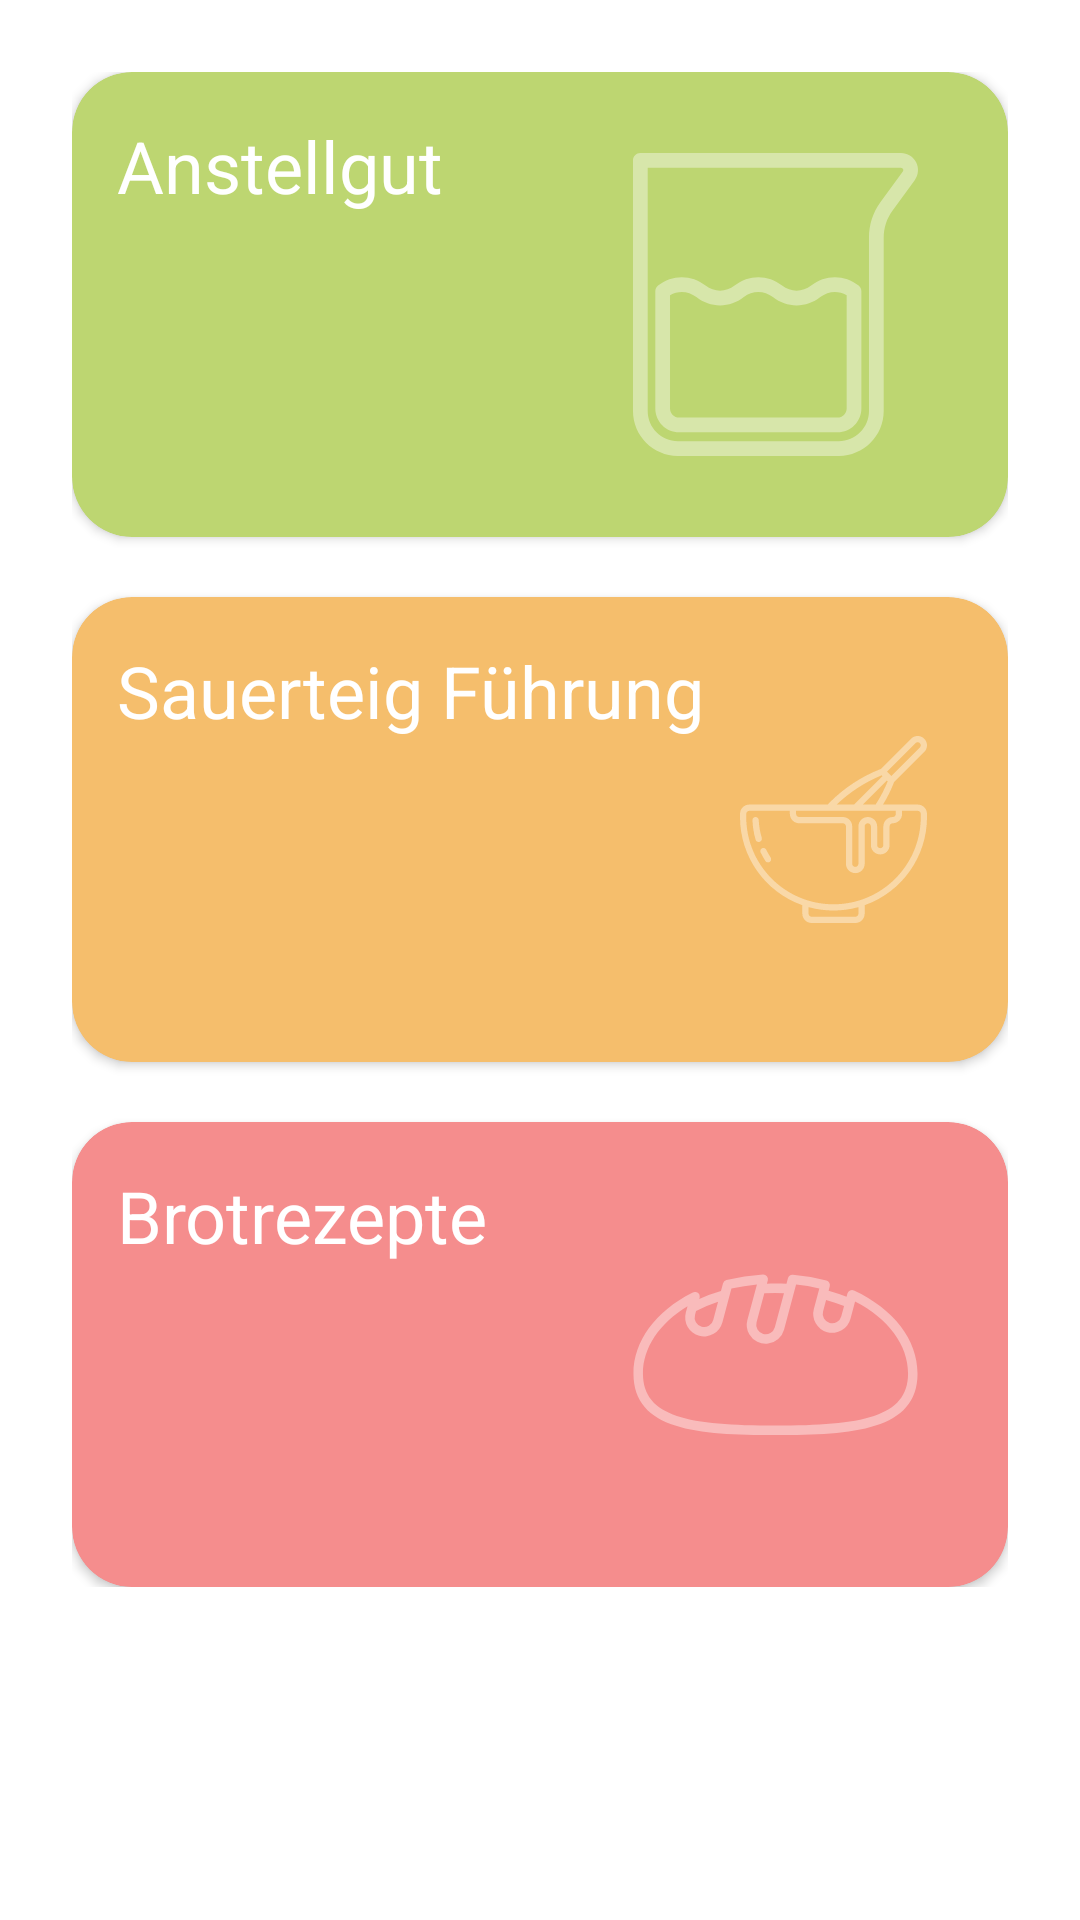

Reconstruct the res/layout file that produces this screen, plus the resources it refers to.
<!-- AndroidManifest.xml: application theme AppTheme -->
<!-- res/layout/fragment_recipes.xml -->
<?xml version="1.0" encoding="utf-8"?>
<androidx.constraintlayout.widget.ConstraintLayout xmlns:android="http://schemas.android.com/apk/res/android"
    xmlns:app="http://schemas.android.com/apk/res-auto"
    xmlns:tools="http://schemas.android.com/tools"
    android:layout_width="match_parent"
    android:layout_height="match_parent"
    tools:context=".ui.recipes.RecipesFragment">

    <ScrollView
        android:layout_width="match_parent"
        android:layout_height="match_parent">

        <LinearLayout
            android:layout_width="match_parent"
            android:layout_height="wrap_content"
            android:orientation="vertical"
            android:padding="24dp">

            <androidx.cardview.widget.CardView
                android:layout_width="match_parent"
                android:layout_height="wrap_content"
                android:clickable="true"
                android:foreground="?android:attr/selectableItemBackground"
                android:id="@+id/starter"
                app:cardCornerRadius="20dp"
                app:cardBackgroundColor="?attr/colorAccent">
                <LinearLayout
                    android:padding="15dp"
                    android:orientation="horizontal"
                    android:layout_width="match_parent"
                    android:layout_height="wrap_content">
                    <TextView
                        android:layout_width="wrap_content"
                        android:layout_height="wrap_content"
                        android:text="Anstellgut"
                        android:textSize="24dp"
                        android:textColor="?attr/colorOnAccent"/>
                    <RelativeLayout
                        android:layout_width="match_parent"
                        android:layout_height="wrap_content">
                        <ImageView
                            android:layout_margin="12dp"
                            android:layout_alignParentRight="true"
                            android:layout_width="wrap_content"
                            android:layout_height="wrap_content"
                            android:src="@drawable/ic_starter"
                            android:alpha="@integer/card_image_alpha"
                            app:tint="?attr/colorOnAccent"></ImageView>
                    </RelativeLayout>
                </LinearLayout>

            </androidx.cardview.widget.CardView>
            <androidx.cardview.widget.CardView
                android:layout_width="match_parent"
                android:layout_height="wrap_content"
                android:clickable="true"
                android:foreground="?android:attr/selectableItemBackground"
                android:id="@+id/sourdough"
                android:layout_marginTop="20dp"
                app:cardCornerRadius="20dp"
                app:cardBackgroundColor="?attr/colorQuaternary">
                <LinearLayout
                    android:padding="15dp"
                    android:orientation="horizontal"
                    android:layout_width="match_parent"
                    android:layout_height="wrap_content">
                    <TextView
                        android:layout_width="wrap_content"
                        android:layout_height="wrap_content"
                        android:text="Sauerteig Führung"
                        android:textSize="24dp"
                        android:textColor="?attr/colorOnQuaternary"/>
                    <RelativeLayout
                        android:layout_width="match_parent"
                        android:layout_height="wrap_content">
                        <ImageView
                            android:layout_margin="12dp"
                            android:layout_alignParentRight="true"
                            android:layout_width="wrap_content"
                            android:layout_height="wrap_content"
                            android:src="@drawable/ic_sourdough"
                            android:alpha="@integer/card_image_alpha"
                            app:tint="?attr/colorOnQuaternary"></ImageView>
                    </RelativeLayout>
                </LinearLayout>

            </androidx.cardview.widget.CardView>
            <androidx.cardview.widget.CardView
                android:layout_width="match_parent"
                android:layout_height="wrap_content"
                android:layout_marginTop="20dp"
                android:clickable="true"
                android:foreground="?android:attr/selectableItemBackground"
                android:id="@+id/bread"
                app:cardCornerRadius="20dp"
                app:cardBackgroundColor="?attr/colorTertiary">
                <LinearLayout
                    android:padding="15dp"
                    android:orientation="horizontal"
                    android:layout_width="match_parent"
                    android:layout_height="wrap_content">
                    <TextView
                        android:layout_width="wrap_content"
                        android:layout_height="wrap_content"
                        android:text="Brotrezepte"
                        android:textSize="24dp"
                        android:textColor="?attr/colorOnTertiary"/>
                    <RelativeLayout
                        android:layout_width="match_parent"
                        android:layout_height="wrap_content">
                        <ImageView
                            android:layout_margin="12dp"
                            android:layout_alignParentRight="true"
                            android:layout_width="wrap_content"
                            android:layout_height="wrap_content"
                            android:src="@drawable/ic_breat_outlines"
                            android:alpha="@integer/card_image_alpha"
                            app:tint="?attr/colorOnTertiary"></ImageView>
                    </RelativeLayout>
                </LinearLayout>
            </androidx.cardview.widget.CardView>
        </LinearLayout>
    </ScrollView>




</androidx.constraintlayout.widget.ConstraintLayout>
<!-- resources referenced by this layout -->
<resources>
  <!-- drawable ic_breat_outlines (drawable) -->
  <vector android:height="101dp" android:viewportHeight="64"
      android:viewportWidth="64" android:width="101dp" xmlns:android="http://schemas.android.com/apk/res/android">
      <path android:fillColor="#FF000000" android:pathData="M48.58,18.48a1.025,1.025 0,0 0,-0.84 0,1.044 1.044,0 0,0 -0.55,0.65l-0.18,0.69a35.368,35.368 0,0 0,-3.8 -1.3l0.25,-0.91a1.017,1.017 0,0 0,-0.71 -1.23,40.919 40.919,0 0,0 -7.07,-1.22 1.012,1.012 0,0 0,-1.05 0.74l-0.31,1.17c-1.41,-0.07 -2.78,-0.09 -4.13,-0.03l0.19,-0.7a1.015,1.015 0,0 0,-1.03 -1.26,41.7 41.7,0 0,0 -7.72,1.2 1.013,1.013 0,0 0,-0.72 0.71l-0.43,1.62a35.557,35.557 0,0 0,-4.58 1.67l0.05,-0.19a0.925,0.925 0,0 0,0.04 -0.29,0.994 0.994,0 0,0 -0.87,-0.99 1.018,1.018 0,0 0,-0.69 0.16C6.64,22.89 2,29.25 2,36 2,48.02 15.59,49 32,49s30,-0.98 30,-13C62,28.93 56.98,22.38 48.58,18.48ZM42.04,22.9l0.65,-2.43a34.488,34.488 0,0 1,3.79 1.31l-0.58,2.16a1.927,1.927 0,0 1,-0.93 1.21,1.974 1.974,0 0,1 -1.52,0.2 1.927,1.927 0,0 1,-1.21 -0.93A1.969,1.969 0,0 1,42.04 22.9ZM29.64,19.07a41.1,41.1 0,0 1,4.15 -0.03l-1.93,7.2a2.007,2.007 0,0 1,-2.45 1.42,1.927 1.927,0 0,1 -1.21,-0.93 1.969,1.969 0,0 1,-0.2 -1.52ZM15,23.66l0.22,-0.84a33.175,33.175 0,0 1,4.65 -1.94l-1.02,3.81A1.993,1.993 0,1 1,15 23.66ZM32,47C13.84,47 4,45.25 4,36c0,-5.42 3.48,-10.61 9.42,-14.19l-0.36,1.33a4,4 0,0 0,7.73 2.07l1.9,-7.13a38.116,38.116 0,0 1,5.39 -0.89l-2.02,7.5a4.038,4.038 0,0 0,0.4 3.04,4.005 4.005,0 0,0 7.34,-0.97l2.55,-9.53a38.384,38.384 0,0 1,4.91 0.84L40.1,22.38a4.007,4.007 0,0 0,7.74 2.08l0.97,-3.64C55.84,24.42 60,30.03 60,36 60,45.25 50.16,47 32,47Z"/>
  </vector>
  <item name="card_image_alpha" type="integer">0.4</item>
  <style name="AppTheme" parent="Theme.MaterialComponents.Light.DarkActionBar">
          
          <item name="colorPrimary">@color/colorPrimary</item>
          <item name="colorPrimaryDark">@color/colorPrimaryDark</item>
          <item name="colorOnPrimary">@color/colorOnPrimary</item>
          <item name="colorAccent">@color/colorAccent</item>
          <item name="colorAccentDark">@color/colorAccentDark</item>
          <item name="colorOnAccent">@color/colorOnAccent</item>
          <item name="colorSecondary">@color/colorSecondary</item>
          <item name="colorSecondaryDark">@color/colorSecondaryDark</item>
          <item name="colorOnSecondary">@color/colorOnSecondary</item>
          <item name="colorTertiary">@color/colorTertiary</item>
          <item name="colorTertiaryDark">@color/colorTertiaryDark</item>
          <item name="colorOnTertiary">@color/colorOnTertiary</item>
          <item name="colorQuaternary">@color/colorQuaternary</item>
          <item name="colorQuaternaryDark">@color/colorQuaternaryDark</item>
          <item name="colorOnQuaternary">@color/colorOnQuaternary</item>
          <item name="colorDanger">@color/colorDanger</item>
          <item name="colorWarning">@color/colorWarning</item>
          <item name="colorSuccess">@color/colorSuccess</item>
  
          <item name="android:fitsSystemWindows">true</item>
  
      </style>
  <color name="colorPrimary">#F5DB78</color>
  <color name="colorPrimaryDark">#d8c16a</color>
  <color name="colorOnPrimary">#000000</color>
  <color name="colorAccent">#BDD671</color>
  <color name="colorAccentDark">#a6bc63</color>
  <color name="colorOnAccent">#FFFFFF</color>
  <color name="colorSecondary">#FF8677</color>
  <color name="colorSecondaryDark">#e07669</color>
  <color name="colorOnSecondary">#FFFFFF</color>
  <color name="colorTertiary">#F58D8D</color>
  <color name="colorTertiaryDark">#d87c7c</color>
  <color name="colorOnTertiary">#FFFFFF</color>
  <color name="colorQuaternary">#F5BE6C</color>
  <color name="colorQuaternaryDark">#d8a75f</color>
  <color name="colorOnQuaternary">#FFFF</color>
  <color name="colorDanger">#EB445A</color>
  <color name="colorWarning">#ffc409</color>
  <color name="colorSuccess">#2dd36f</color>
</resources>
